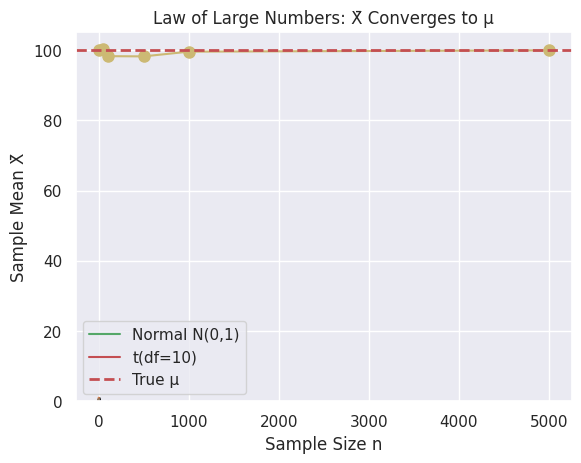

This chart was generated by the following Python code:
import numpy as np
import scipy.stats as stats

import matplotlib.pyplot as plt
import seaborn as sns; sns.set_theme()

np.random.seed(42)
population = stats.norm(loc=100, scale=15)

sample = population.rvs(size=30)
print(f"Sample (first 5 values): {sample[:5]}")

true_mu = 100  # Population mean (parameter)
true_sigma = 15  # Population standard deviation (parameter)

sample_mean = np.mean(sample)  # Statistic
sample_std = np.std(sample, ddof=1)  # Statistic (unbiased)

print(f"True μ = {true_mu}, Estimated μ̂ = {sample_mean:.2f}")
print(f"True σ = {true_sigma}, Estimated σ̂ = {sample_std:.2f}")

# Discrete Random Variable: Binomial (number of successes in n trials)
X_discrete = stats.binom(n=10, p=0.3)

# Continuous Random Variable: Normal distribution
X_continuous = stats.norm(loc=0, scale=1)

k_values = np.arange(0, 11)
pmf_values = X_discrete.pmf(k_values)

plt.bar(k_values, pmf_values)
plt.title('Binomial Probability Mass Function'); plt.xlabel('k'); plt.ylabel('P(X=k)')

x_values = np.linspace(-4, 4, 100)
pdf_values = X_continuous.pdf(x_values)

plt.plot(x_values, pdf_values)
plt.title('Normal Probability Density Function'); plt.xlabel('x'); plt.ylabel('f(x)')

cdf_values = X_continuous.cdf(x_values)
plt.plot(x_values, cdf_values)

plt.title('Normal Cumulative Distribution Function')
plt.xlabel('x'); plt.ylabel('F(x) = P(X ≤ x)')

mean_binomial = X_discrete.mean()
variance_binomial = X_discrete.var()

print(f"E[X] = {mean_binomial:.2f}, Var(X) = {variance_binomial:.2f}")
print(f"Binomial formulas: E[X] = np = {10*0.3}, Var(X) = np(1-p) = {10*0.3*0.7}")

std_binomial = X_discrete.std()
print(f"Standard Deviation σ = {std_binomial:.2f}")

normal_dist = stats.norm(loc=100, scale=15)
print(f"Parameters: μ = 100, σ = 15")

# 68-95-99.7 Rule: approximately 68% within 1σ, 95% within 2σ, 99.7% within 3σ
print(f"P(μ - σ < X < μ + σ) = {normal_dist.cdf(115) - normal_dist.cdf(85):.3f}")

standard_normal = stats.norm(0, 1)
print(f"P(Z < 1.96) = {standard_normal.cdf(1.96):.4f}")

x = 130
z_score = (x - 100) / 15; print(f"Z-score for x=130: {z_score:.2f}")

t_distribution = stats.t(df=10)
x = np.linspace(-4, 4, 100)

plt.plot(x, standard_normal.pdf(x), label='Normal N(0,1)')
plt.plot(x, t_distribution.pdf(x), label='t(df=10)'); plt.legend()

plt.title('t-distribution versus Normal: Heavier Tails')
plt.xlabel('x'); plt.ylabel('Density')

chi2_distribution = stats.chi2(df=5)
x = np.linspace(0, 20, 100)

plt.plot(x, chi2_distribution.pdf(x))
plt.title('Chi-squared Distribution (df=5)'); plt.xlabel('x'); plt.ylabel('Density')

f_distribution = stats.f(dfn=5, dfd=10)
x = np.linspace(0, 5, 100)

plt.plot(x, f_distribution.pdf(x))
plt.title('F-distribution F(5,10)'); plt.xlabel('x'); plt.ylabel('Density')

# Simulate: Draw many samples, compute mean of each
sample_means = [population.rvs(30).mean() for _ in range(1000)]

plt.hist(sample_means, bins=30, density=True, alpha=0.7, edgecolor='black')
plt.title('Sampling Distribution of Sample Mean X̄'); plt.xlabel('X̄'); plt.ylabel('Density')

print(f"E[X̄] - Theory: {true_mu}, Empirical: {np.mean(sample_means):.2f}")
print(f"Standard Error - Theory: {true_sigma/np.sqrt(30):.2f}, Empirical: {np.std(sample_means):.2f}")

# Non-normal population: Exponential (highly skewed)
exponential_population = stats.expon(scale=2)

# Sample means from exponential population
exponential_means = [exponential_population.rvs(30).mean() for _ in range(1000)]

plt.hist(exponential_means, bins=30, density=True, edgecolor='black')
plt.title('Sample Mean from Exponential Population: Still Approximately Normal!'); plt.xlabel('X̄')

data = stats.norm(100, 15).rvs(50)
mu_hat = np.mean(data)

print(f"Point estimate for μ: μ̂ = {mu_hat:.2f}")
print("This is our single best guess for the population mean.")

standard_error = stats.sem(data)
confidence_interval = stats.t.interval(0.95, len(data)-1, loc=mu_hat, scale=standard_error)

print(f"95% Confidence Interval for μ: [{confidence_interval[0]:.2f}, {confidence_interval[1]:.2f}]")
print("We are 95% confident this interval contains the true population mean.")

# Test null hypothesis H₀: μ = 105 versus alternative H₁: μ ≠ 105
test_result = stats.ttest_1samp(data, 105)

print(f"Test statistic: t = {test_result.statistic:.3f}")
print(f"P-value: {test_result.pvalue:.3f}")

decision = "Reject H₀" if test_result.pvalue < 0.05 else "Fail to reject H₀"
print(f"Decision at α = 0.05: {decision}")

sample_sd = np.std(data, ddof=1)
print(f"Standard Deviation of observations: {sample_sd:.2f}")

sample_se = sample_sd / np.sqrt(len(data))
print(f"Standard Error of sample mean: {sample_se:.2f}")

# Demonstrate sample mean is unbiased for population mean
estimates = [population.rvs(30).mean() for _ in range(5000)]

bias = np.mean(estimates) - true_mu
print(f"Bias of sample mean: {bias:.4f} (approximately 0, confirming unbiasedness)")

empirical_variance = np.var(estimates)
theoretical_variance = true_sigma**2 / 30

print(f"Empirical Var(X̄) = {empirical_variance:.2f}")
print(f"Theoretical Var(X̄) = σ²/n = {theoretical_variance:.2f}")

mse = np.mean((np.array(estimates) - true_mu)**2)
print(f"Mean Squared Error of sample mean: {mse:.2f}")

# For unbiased estimator: MSE equals Variance
print(f"MSE ≈ Variance: {np.isclose(mse, empirical_variance)}")

sample_sizes = [10, 50, 100, 500, 1000, 5000]
means_by_size = [population.rvs(n).mean() for n in sample_sizes]

plt.plot(sample_sizes, means_by_size, 'o-', markersize=8)
plt.axhline(true_mu, color='r', linestyle='--', linewidth=2, label='True μ')

plt.xlabel('Sample Size n'); plt.ylabel('Sample Mean X̄')
plt.title('Law of Large Numbers: X̄ Converges to μ'); plt.legend()